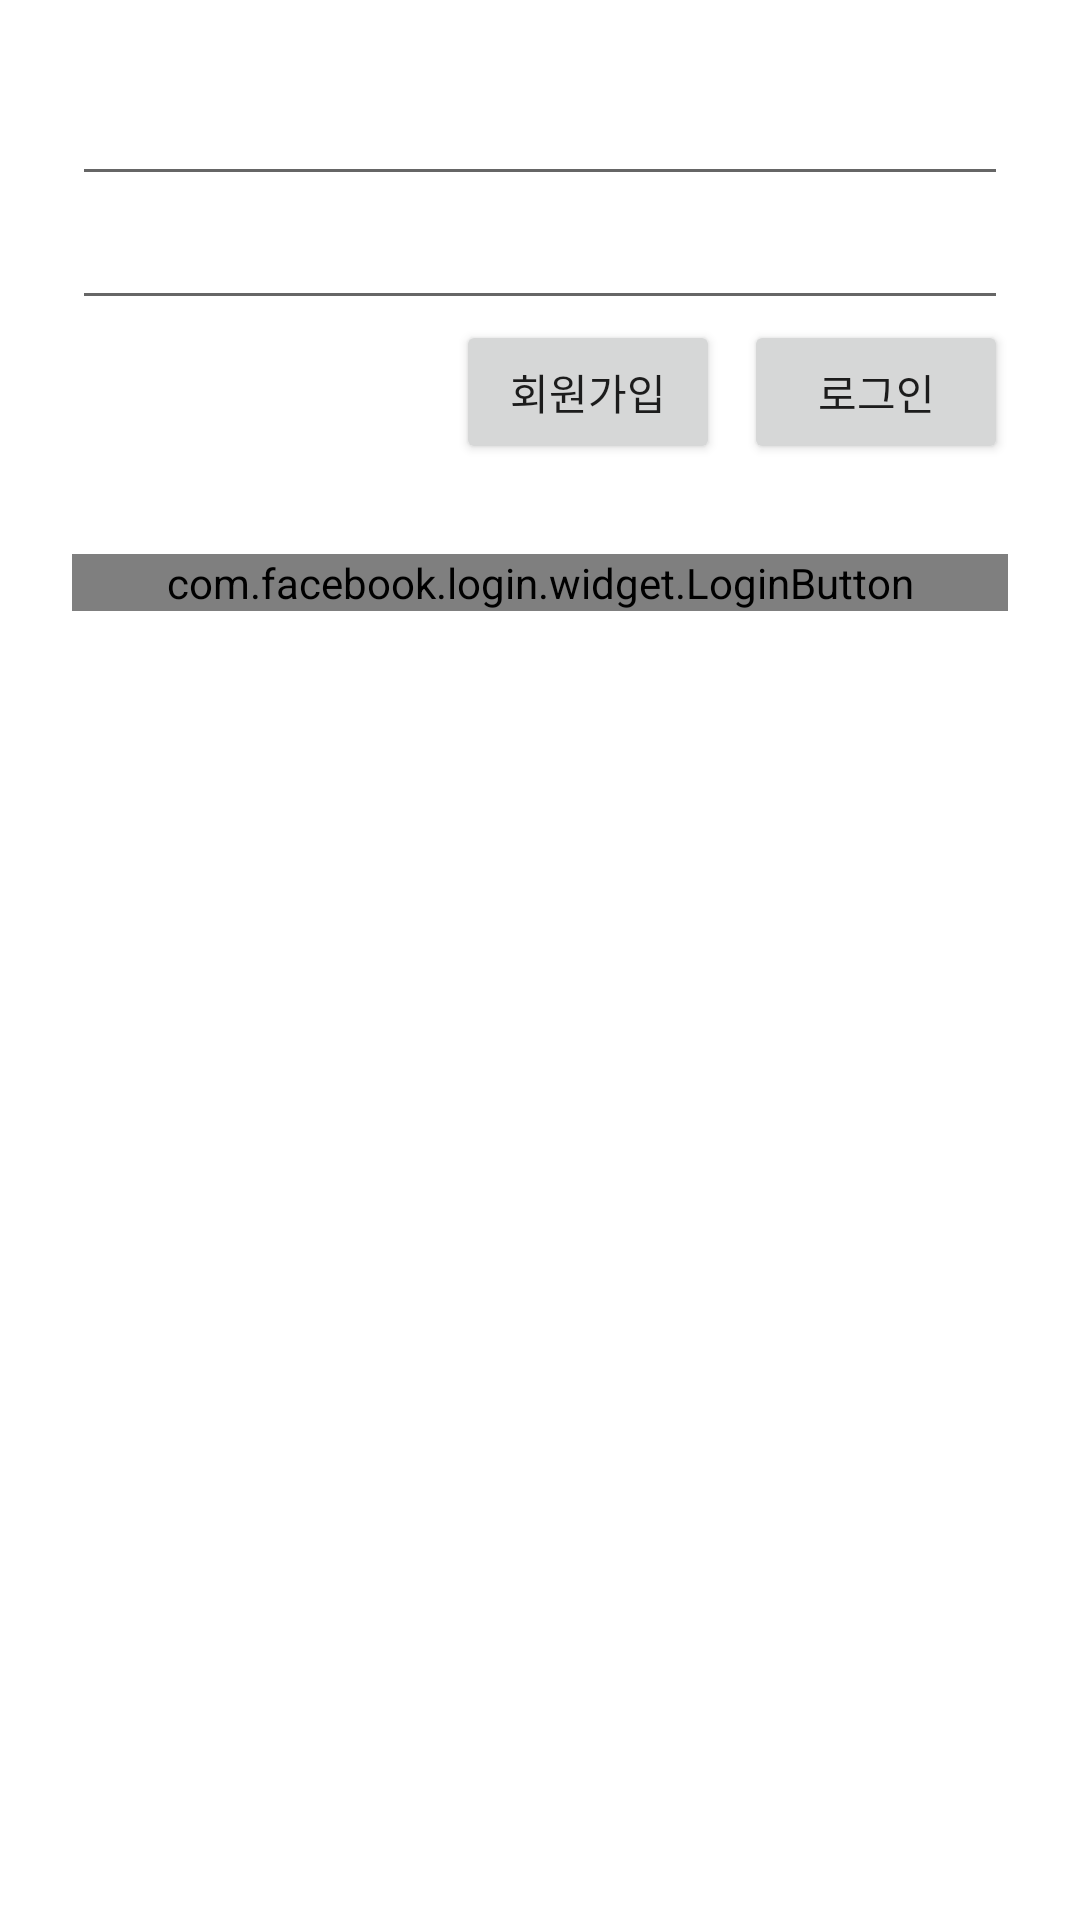

Reconstruct the res/layout file that produces this screen, plus the resources it refers to.
<!-- AndroidManifest.xml: application theme Theme.Part03_Ch05_tinder -->
<!-- res/layout/activity_login.xml -->
<?xml version="1.0" encoding="utf-8"?>
<androidx.constraintlayout.widget.ConstraintLayout xmlns:android="http://schemas.android.com/apk/res/android"
    xmlns:app="http://schemas.android.com/apk/res-auto"
    xmlns:tools="http://schemas.android.com/tools"
    android:layout_width="match_parent"
    android:layout_height="match_parent"
    android:padding="24dp"
    tools:context=".LoginActivity">

    <EditText
        android:id="@+id/emailEditText"
        android:layout_width="0dp"
        android:layout_height="wrap_content"
        app:layout_constraintEnd_toEndOf="parent"
        app:layout_constraintStart_toStartOf="parent"
        app:layout_constraintTop_toTopOf="parent" />

    <EditText
        android:id="@+id/passwordEditText"
        android:layout_width="0dp"
        android:layout_height="wrap_content"
        android:inputType="textPassword"
        app:layout_constraintEnd_toEndOf="parent"
        app:layout_constraintStart_toStartOf="parent"
        app:layout_constraintTop_toBottomOf="@id/emailEditText" />

    <Button
        android:id="@+id/loginBtn"
        android:layout_width="wrap_content"
        android:layout_height="wrap_content"
        android:text="로그인"
        app:layout_constraintEnd_toEndOf="parent"
        app:layout_constraintTop_toBottomOf="@id/passwordEditText" />

    <Button
        android:id="@+id/signUpBtn"
        android:layout_width="wrap_content"
        android:layout_height="wrap_content"
        android:layout_marginEnd="8dp"
        android:text="회원가입"
        app:layout_constraintEnd_toStartOf="@id/loginBtn"
        app:layout_constraintTop_toBottomOf="@id/passwordEditText" />

    <com.facebook.login.widget.LoginButton
        android:id="@+id/facebookLogInBtn"
        android:layout_width="0dp"
        android:layout_height="wrap_content"
        android:layout_marginTop="30dp"
        app:layout_constraintEnd_toEndOf="parent"
        app:layout_constraintStart_toStartOf="parent"
        app:layout_constraintTop_toBottomOf="@id/loginBtn" />

</androidx.constraintlayout.widget.ConstraintLayout>

    
<!-- resources referenced by this layout -->
<resources>
  <style name="Theme.Part03_Ch05_tinder" parent="Theme.MaterialComponents.DayNight.DarkActionBar">
          
          <item name="colorPrimary">@color/purple_500</item>
          <item name="colorPrimaryVariant">@color/purple_700</item>
          <item name="colorOnPrimary">@color/white</item>
          
          <item name="colorSecondary">@color/teal_200</item>
          <item name="colorSecondaryVariant">@color/teal_700</item>
          <item name="colorOnSecondary">@color/black</item>
          
          <item name="android:statusBarColor" tools:targetApi="l">?attr/colorPrimaryVariant</item>
          
      </style>
  <!-- not gathered from this repository: default colours our renderer supplied (Android Studio template values) -->
  <color name="purple_500">#FF6200EE</color>
  <color name="purple_700">#FF3700B3</color>
  <color name="teal_200">#FF03DAC5</color>
  <color name="teal_700">#FF018786</color>
  <color name="black">#FF000000</color>
  <color name="white">#FFFFFFFF</color>
</resources>
